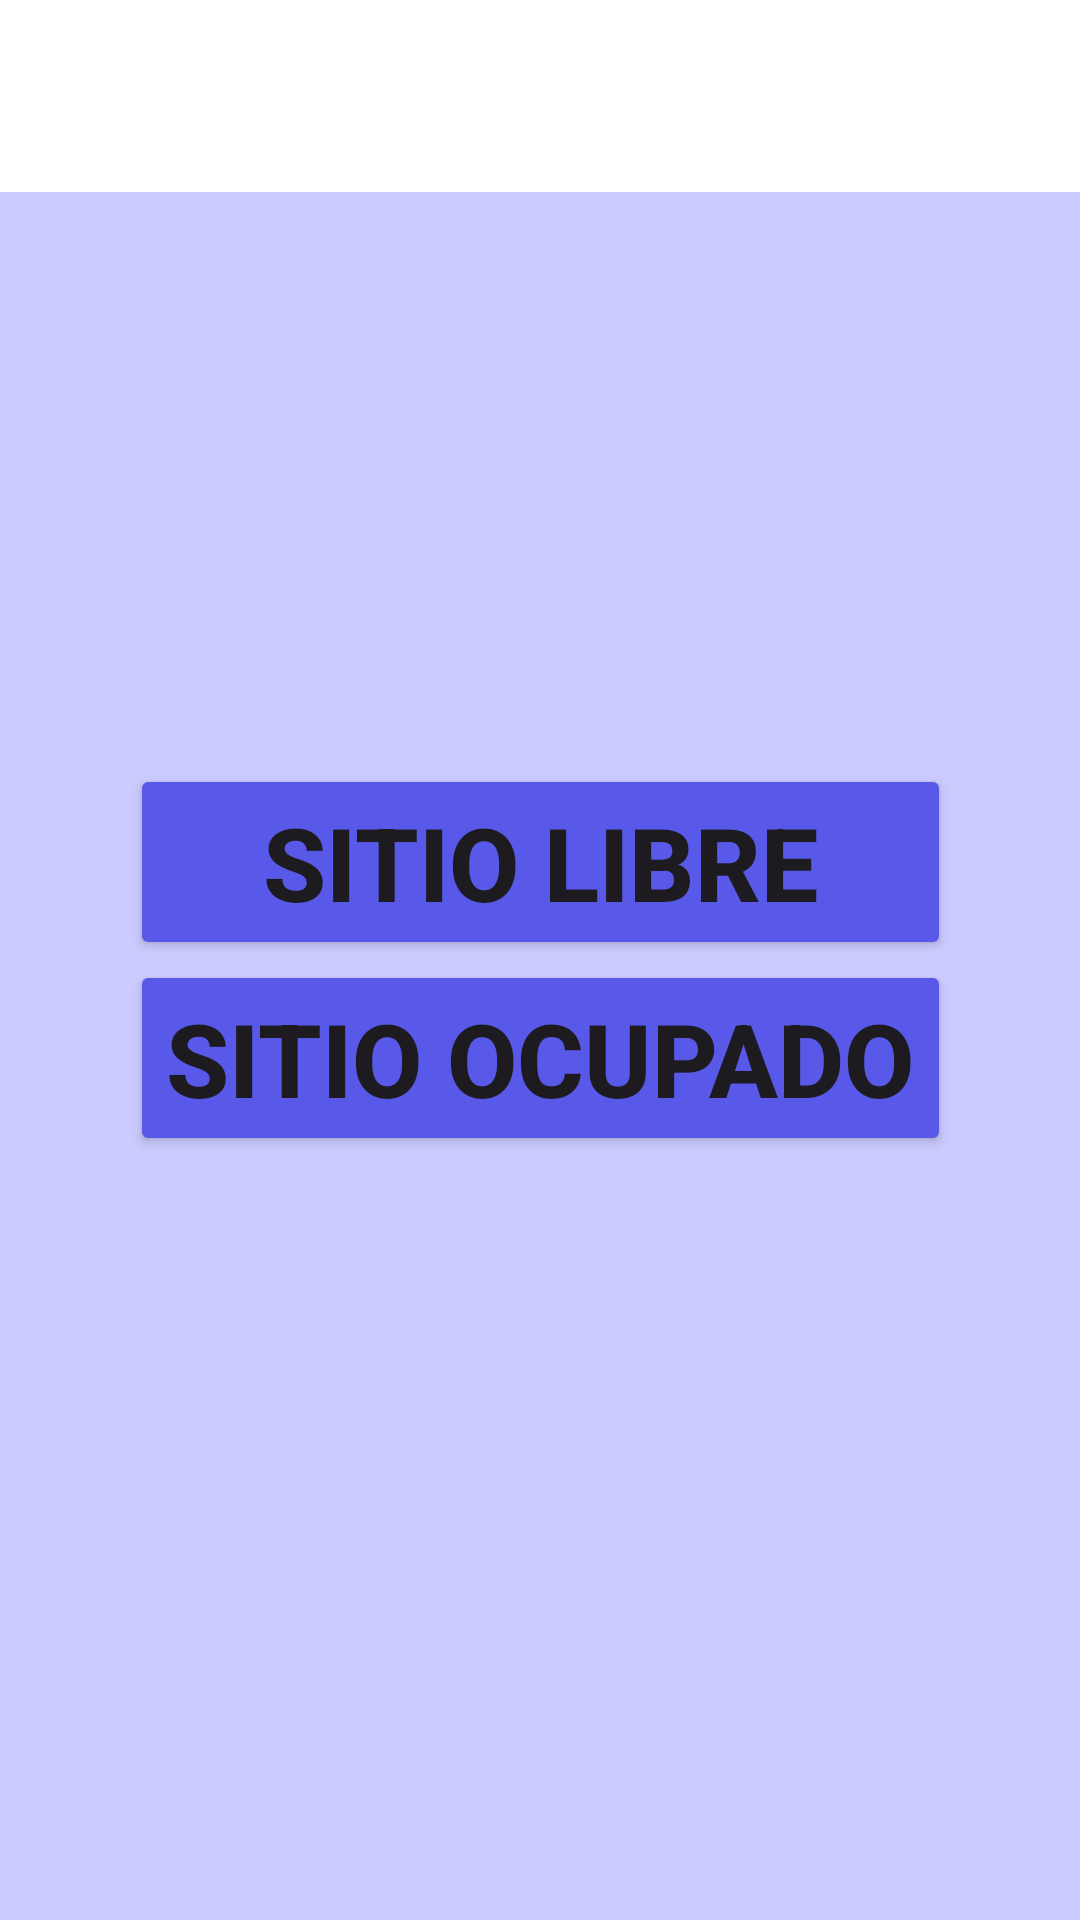

Write the Android layout XML for this screen, with the resource values it uses.
<!-- AndroidManifest.xml: application theme Theme.ParkGo -->
<!-- res/layout/peaton_home.xml -->
<?xml version="1.0" encoding="utf-8"?>
<androidx.constraintlayout.widget.ConstraintLayout xmlns:android="http://schemas.android.com/apk/res/android"
    xmlns:app="http://schemas.android.com/apk/res-auto"
    xmlns:tools="http://schemas.android.com/tools"
    android:layout_width="match_parent"
    android:layout_height="match_parent"
    android:background="#CBCBFF">
    <androidx.appcompat.widget.Toolbar
        android:id="@+id/toolbar"
        android:layout_width="match_parent"
        android:layout_height="?attr/actionBarSize"
        android:background="#FFFFFF"
        tools:ignore="MissingConstraints" />

    <LinearLayout
        android:layout_width="wrap_content"
        android:layout_height="wrap_content"
        android:orientation="vertical"
        app:layout_constraintBottom_toBottomOf="parent"
        app:layout_constraintEnd_toEndOf="parent"
        app:layout_constraintStart_toStartOf="parent"
        app:layout_constraintTop_toTopOf="parent">

        <Button
            android:id="@+id/libre"
            android:layout_width="match_parent"
            android:layout_height="wrap_content"
            android:backgroundTint="#5959E9"
            android:insetBottom="50dp"
            android:text="@string/sitio_libre"
            android:textAlignment="center"
            android:textSize="34sp"
            android:textStyle="bold" />

        <Button
            android:id="@+id/ocupado"
            android:layout_width="match_parent"
            android:layout_height="wrap_content"
            android:backgroundTint="#5959E9"
            android:insetTop="50dp"
            android:text="@string/sitio_ocupado"
            android:textAlignment="center"
            android:textSize="34sp"
            android:textStyle="bold" />
    </LinearLayout>
</androidx.constraintlayout.widget.ConstraintLayout>
<!-- resources referenced by this layout -->
<resources>
  <string name="sitio_libre">Sitio Libre</string>
  <string name="sitio_ocupado">Sitio Ocupado</string>
  <style name="Theme.ParkGo" parent="Base.Theme.ParkGo" />
  <style name="Base.Theme.ParkGo" parent="Theme.Material3.DayNight.NoActionBar">
          
          
      </style>
</resources>
